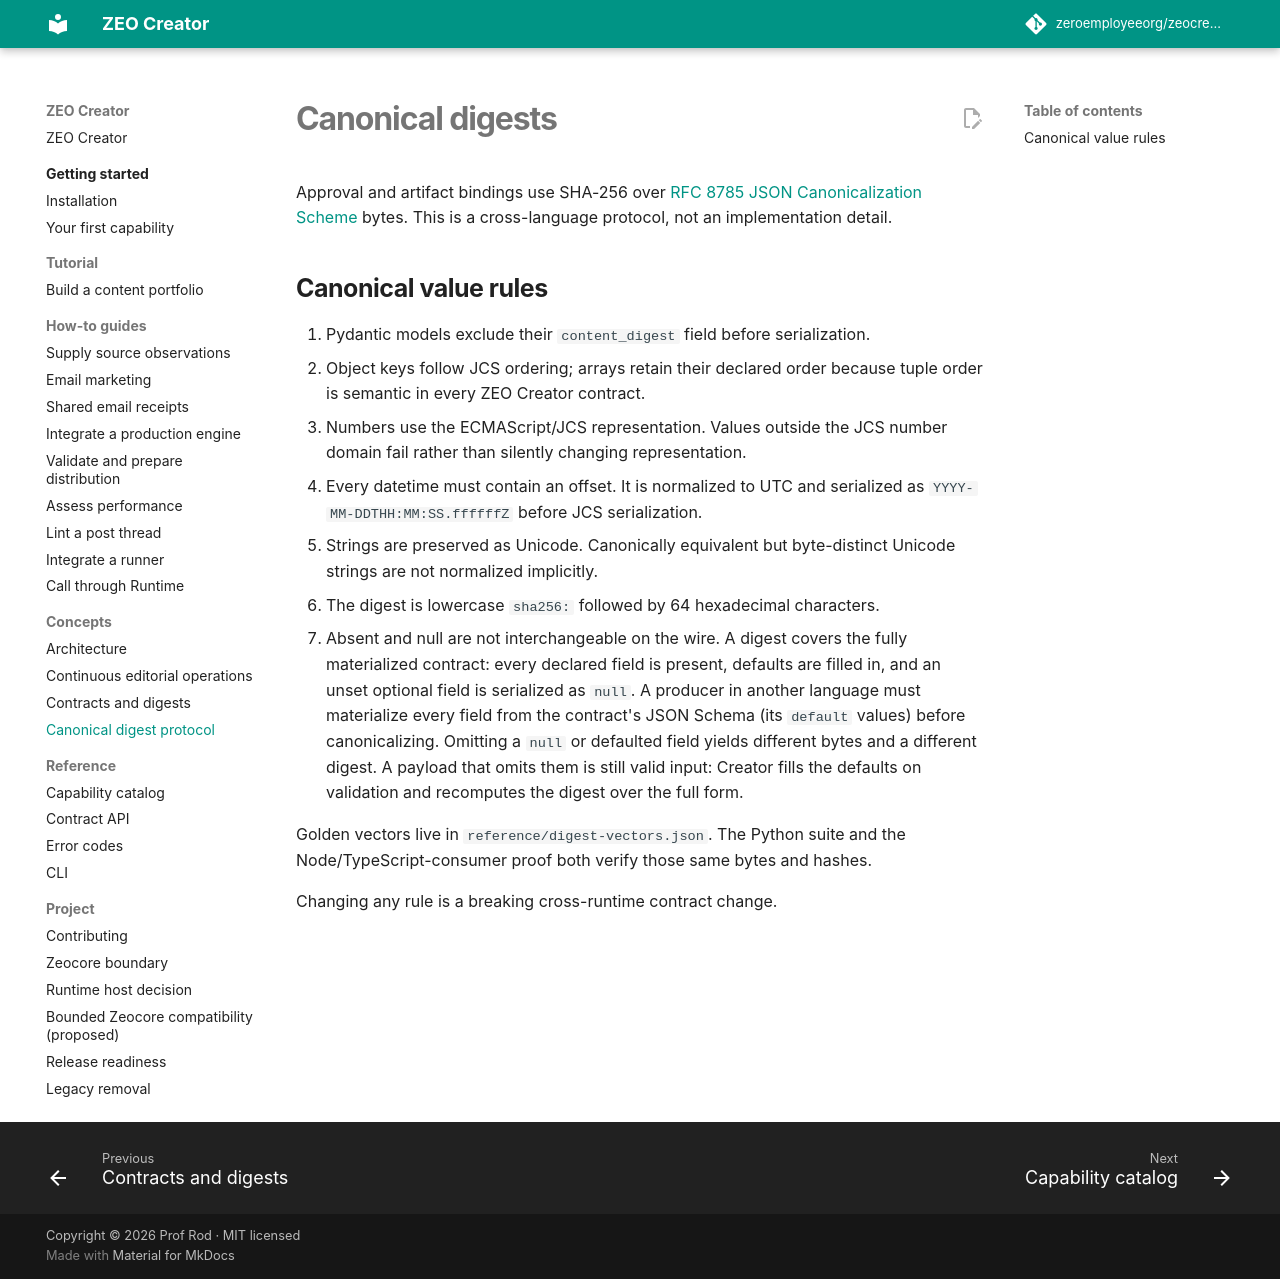

repository: zeroemployeeorg/zeocreator · page: concepts/canonical-digests/index.html · generator: mkdocs

# Canonical digests

Approval and artifact bindings use SHA-256 over
[RFC 8785 JSON Canonicalization Scheme](https://www.rfc-editor.org/rfc/rfc8785)
bytes. This is a cross-language protocol, not an implementation detail.

## Canonical value rules

1. Pydantic models exclude their `content_digest` field before serialization.
2. Object keys follow JCS ordering; arrays retain their declared order because
   tuple order is semantic in every ZEO Creator contract.
3. Numbers use the ECMAScript/JCS representation. Values outside the JCS number
   domain fail rather than silently changing representation.
4. Every datetime must contain an offset. It is normalized to UTC and serialized
   as `YYYY-MM-DDTHH:MM:SS.ffffffZ` before JCS serialization.
5. Strings are preserved as Unicode. Canonically equivalent but byte-distinct
   Unicode strings are not normalized implicitly.
6. The digest is lowercase `sha256:` followed by 64 hexadecimal characters.
7. Absent and null are not interchangeable on the wire. A digest covers the
   fully materialized contract: every declared field is present, defaults are
   filled in, and an unset optional field is serialized as `null`. A producer in
   another language must materialize every field from the contract's JSON
   Schema (its `default` values) before canonicalizing. Omitting a `null` or
   defaulted field yields different bytes and a different digest. A payload
   that omits them is still valid input: Creator fills the defaults on
   validation and recomputes the digest over the full form.

Golden vectors live in `reference/digest-vectors.json`. The Python suite and the
Node/TypeScript-consumer proof both verify those same bytes and hashes.

Changing any rule is a breaking cross-runtime contract change.
